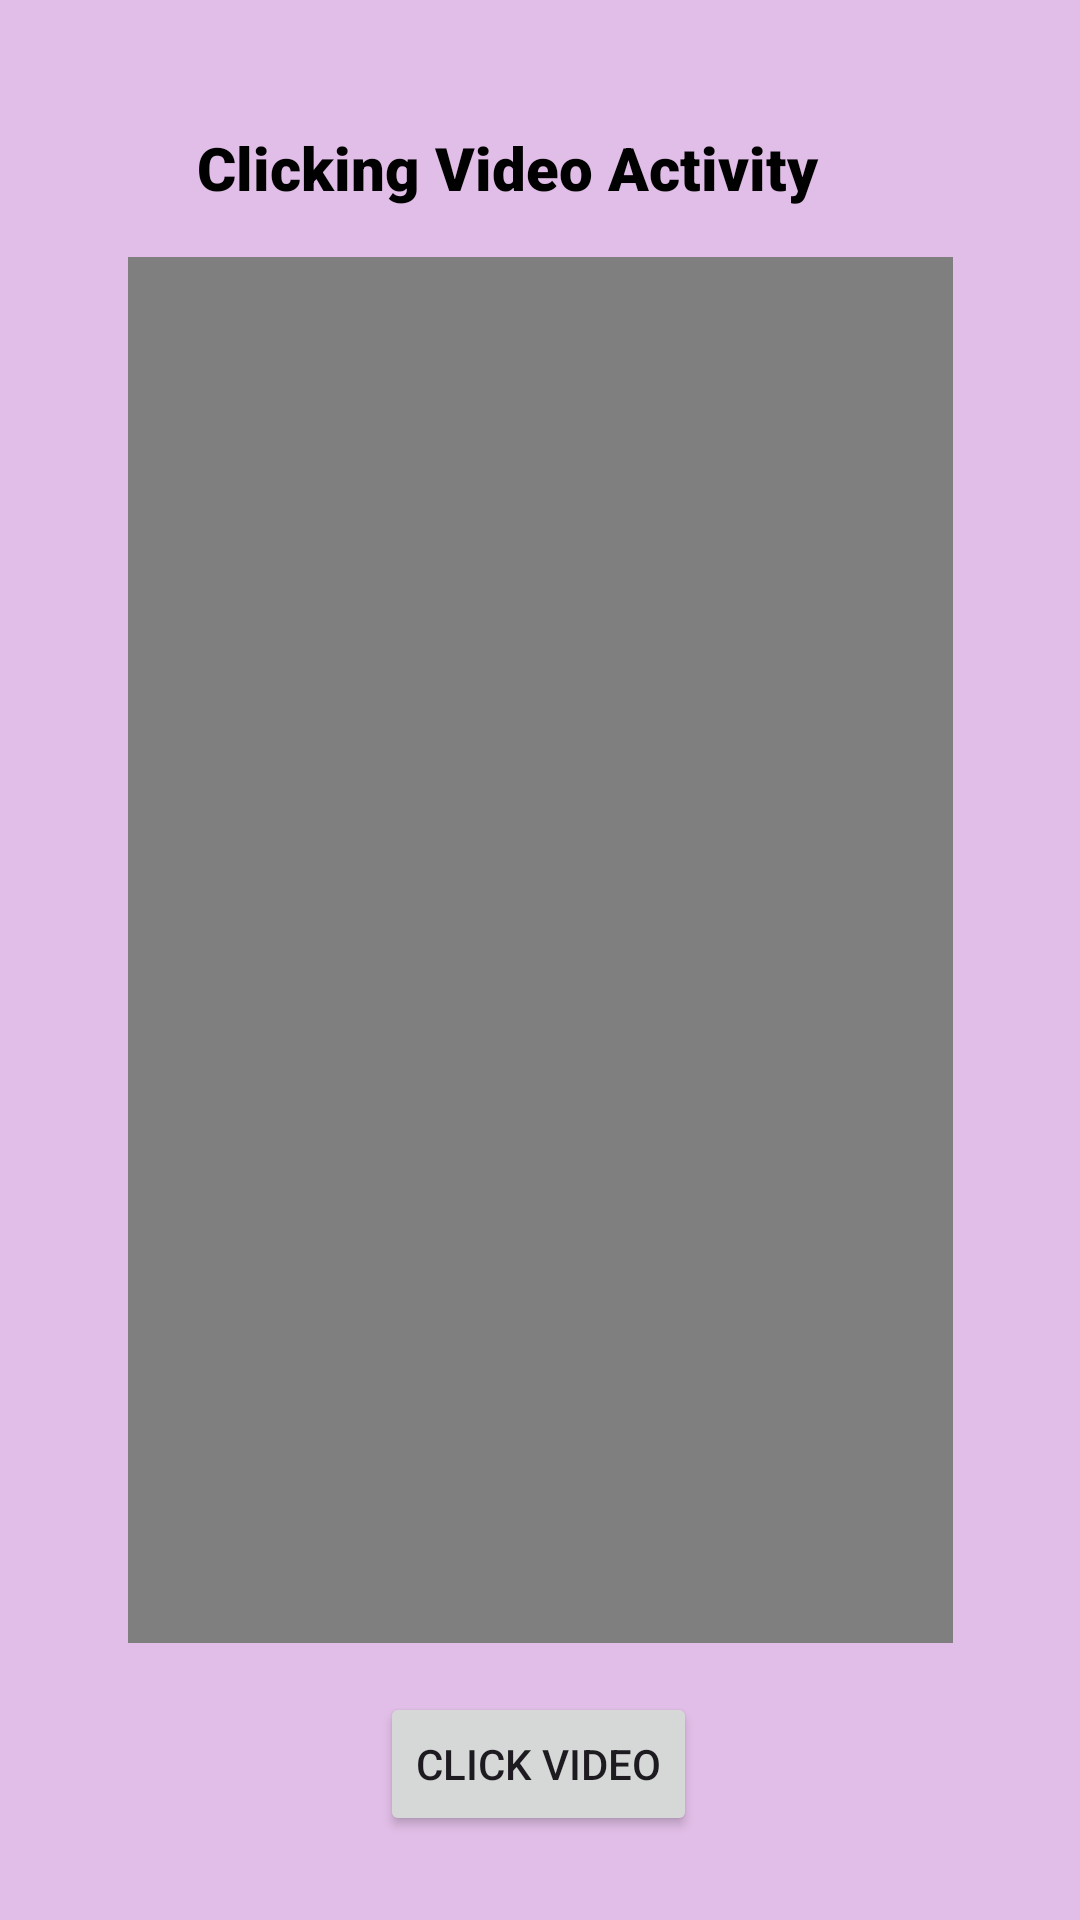

Write the Android layout XML for this screen, with the resource values it uses.
<!-- AndroidManifest.xml: application theme Theme.MADM2Practice -->
<!-- res/layout/activity_click_video.xml -->
<?xml version="1.0" encoding="utf-8"?>
<androidx.constraintlayout.widget.ConstraintLayout xmlns:android="http://schemas.android.com/apk/res/android"
    xmlns:app="http://schemas.android.com/apk/res-auto"
    xmlns:tools="http://schemas.android.com/tools"
    android:layout_width="match_parent"
    android:layout_height="match_parent"
    android:background="@color/app_bg"
    tools:context=".clickVideo">

    <TextView
        android:id="@+id/clickVideoTitle"
        android:layout_width="229dp"
        android:layout_height="27dp"
        android:fontFamily="sans-serif-black"
        android:text="@string/ClickVideoTitle"
        android:textColor="#000000"
        android:textSize="20sp"
        app:layout_constraintBottom_toBottomOf="parent"
        app:layout_constraintEnd_toEndOf="parent"
        app:layout_constraintStart_toStartOf="parent"
        app:layout_constraintTop_toTopOf="parent"
        app:layout_constraintVertical_bias="0.069" />

    <Button
        android:id="@+id/clickVideoButton"
        android:layout_width="wrap_content"
        android:layout_height="wrap_content"
        android:layout_marginBottom="28dp"
        android:onClick="clickVideo"
        android:text="@string/ClickVideo"
        app:layout_constraintBottom_toBottomOf="parent"
        app:layout_constraintEnd_toEndOf="parent"
        app:layout_constraintHorizontal_bias="0.498"
        app:layout_constraintStart_toStartOf="parent" />

    <VideoView
        android:id="@+id/videoViewpg3"
        android:layout_width="275dp"
        android:layout_height="462dp"
        app:layout_constraintBottom_toTopOf="@+id/clickVideoButton"
        app:layout_constraintEnd_toEndOf="parent"
        app:layout_constraintStart_toStartOf="parent"
        app:layout_constraintTop_toBottomOf="@+id/clickVideoTitle" />
</androidx.constraintlayout.widget.ConstraintLayout>
<!-- resources referenced by this layout -->
<resources>
  <color name="app_bg">#E1BEE7</color>
  <string name="ClickVideo">Click Video</string>
  <string name="ClickVideoTitle">Clicking Video Activity</string>
  <style name="Theme.MADM2Practice" parent="Base.Theme.MADM2Practice" />
  <style name="Base.Theme.MADM2Practice" parent="Theme.Material3.DayNight.NoActionBar">
          
          
      </style>
</resources>
